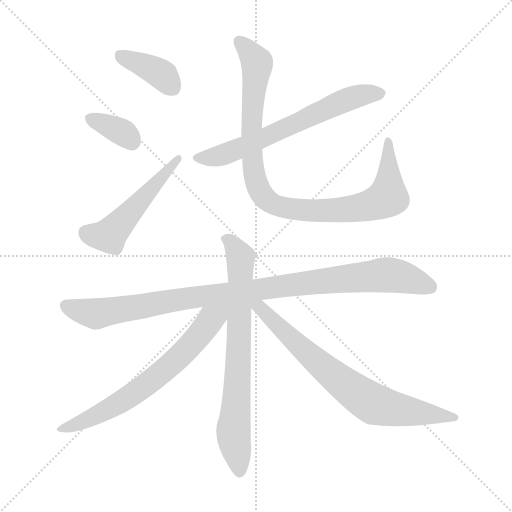
t = 0.00 s
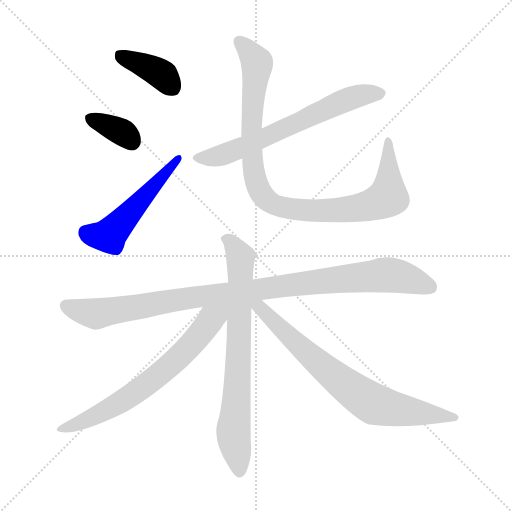
t = 1.47 s
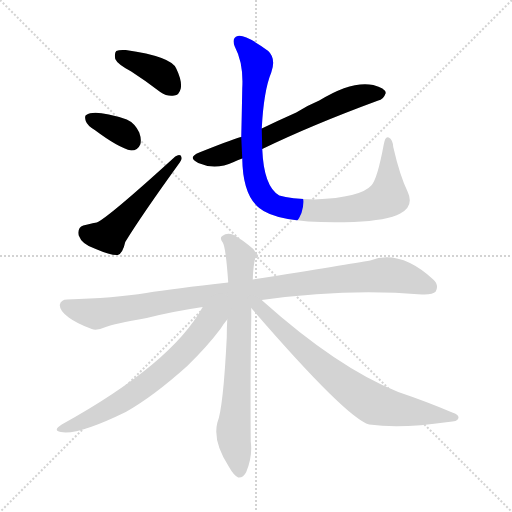
t = 2.93 s
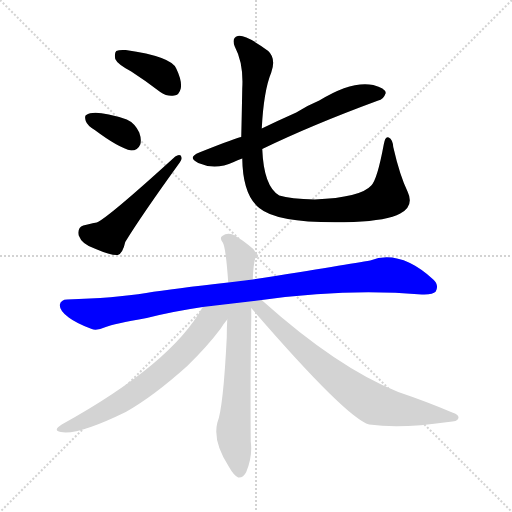
t = 4.40 s
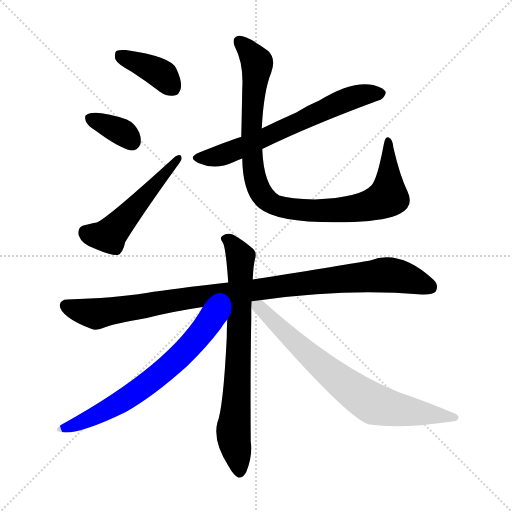
t = 5.86 s
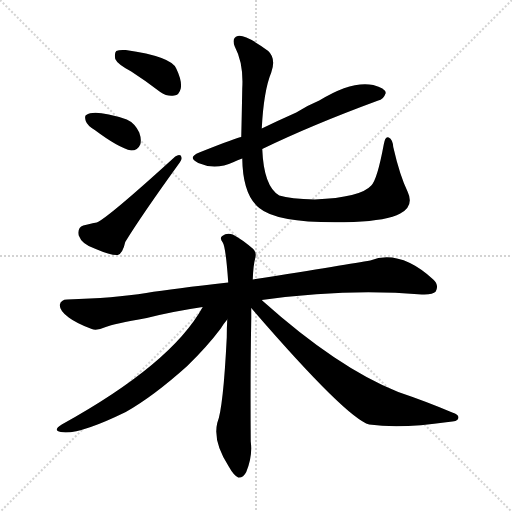
t = 7.33 s

The animated SVG that drew these frames (rendered in a browser with its animation timeline set to each time). Animation: 9 CSS @keyframes rules; one cycle of 7.33 s.

<svg version="1.1" viewBox="0 0 1024 1024" xmlns="http://www.w3.org/2000/svg">
  <g stroke="lightgray" stroke-dasharray="1,1" stroke-width="1" transform="scale(4, 4)">
    <line x1="0" y1="0" x2="256" y2="256"></line>
    <line x1="256" y1="0" x2="0" y2="256"></line>
    <line x1="128" y1="0" x2="128" y2="256"></line>
    <line x1="0" y1="128" x2="256" y2="128"></line>
  </g>
<g transform="scale(1, -1) translate(0, -900)">
   <style type="text/css">
    @keyframes keyframes0 {
      from {
       stroke: blue;
       stroke-dashoffset: 386;
       stroke-width: 128;
       }
       56% {
       animation-timing-function: step-end;
       stroke: blue;
       stroke-dashoffset: 0;
       stroke-width: 128;
       }
       to {
       stroke: black;
       stroke-width: 1024;
       }
       }
       #make-me-a-hanzi-animation-0 {
         animation: keyframes0 0.564128s both;
         animation-delay: 0.000000s;
         animation-timing-function: linear;
       }
    @keyframes keyframes1 {
      from {
       stroke: blue;
       stroke-dashoffset: 353;
       stroke-width: 128;
       }
       53% {
       animation-timing-function: step-end;
       stroke: blue;
       stroke-dashoffset: 0;
       stroke-width: 128;
       }
       to {
       stroke: black;
       stroke-width: 1024;
       }
       }
       #make-me-a-hanzi-animation-1 {
         animation: keyframes1 0.537272s both;
         animation-delay: 0.564128s;
         animation-timing-function: linear;
       }
    @keyframes keyframes2 {
      from {
       stroke: blue;
       stroke-dashoffset: 512;
       stroke-width: 128;
       }
       63% {
       animation-timing-function: step-end;
       stroke: blue;
       stroke-dashoffset: 0;
       stroke-width: 128;
       }
       to {
       stroke: black;
       stroke-width: 1024;
       }
       }
       #make-me-a-hanzi-animation-2 {
         animation: keyframes2 0.666667s both;
         animation-delay: 1.101400s;
         animation-timing-function: linear;
       }
    @keyframes keyframes3 {
      from {
       stroke: blue;
       stroke-dashoffset: 645;
       stroke-width: 128;
       }
       68% {
       animation-timing-function: step-end;
       stroke: blue;
       stroke-dashoffset: 0;
       stroke-width: 128;
       }
       to {
       stroke: black;
       stroke-width: 1024;
       }
       }
       #make-me-a-hanzi-animation-3 {
         animation: keyframes3 0.774902s both;
         animation-delay: 1.768066s;
         animation-timing-function: linear;
       }
    @keyframes keyframes4 {
      from {
       stroke: blue;
       stroke-dashoffset: 953;
       stroke-width: 128;
       }
       76% {
       animation-timing-function: step-end;
       stroke: blue;
       stroke-dashoffset: 0;
       stroke-width: 128;
       }
       to {
       stroke: black;
       stroke-width: 1024;
       }
       }
       #make-me-a-hanzi-animation-4 {
         animation: keyframes4 1.025553s both;
         animation-delay: 2.542969s;
         animation-timing-function: linear;
       }
    @keyframes keyframes5 {
      from {
       stroke: blue;
       stroke-dashoffset: 997;
       stroke-width: 128;
       }
       76% {
       animation-timing-function: step-end;
       stroke: blue;
       stroke-dashoffset: 0;
       stroke-width: 128;
       }
       to {
       stroke: black;
       stroke-width: 1024;
       }
       }
       #make-me-a-hanzi-animation-5 {
         animation: keyframes5 1.061361s both;
         animation-delay: 3.568522s;
         animation-timing-function: linear;
       }
    @keyframes keyframes6 {
      from {
       stroke: blue;
       stroke-dashoffset: 732;
       stroke-width: 128;
       }
       70% {
       animation-timing-function: step-end;
       stroke: blue;
       stroke-dashoffset: 0;
       stroke-width: 128;
       }
       to {
       stroke: black;
       stroke-width: 1024;
       }
       }
       #make-me-a-hanzi-animation-6 {
         animation: keyframes6 0.845703s both;
         animation-delay: 4.629883s;
         animation-timing-function: linear;
       }
    @keyframes keyframes7 {
      from {
       stroke: blue;
       stroke-dashoffset: 665;
       stroke-width: 128;
       }
       68% {
       animation-timing-function: step-end;
       stroke: blue;
       stroke-dashoffset: 0;
       stroke-width: 128;
       }
       to {
       stroke: black;
       stroke-width: 1024;
       }
       }
       #make-me-a-hanzi-animation-7 {
         animation: keyframes7 0.791178s both;
         animation-delay: 5.475586s;
         animation-timing-function: linear;
       }
    @keyframes keyframes8 {
      from {
       stroke: blue;
       stroke-dashoffset: 731;
       stroke-width: 128;
       }
       70% {
       animation-timing-function: step-end;
       stroke: blue;
       stroke-dashoffset: 0;
       stroke-width: 128;
       }
       to {
       stroke: black;
       stroke-width: 1024;
       }
       }
       #make-me-a-hanzi-animation-8 {
         animation: keyframes8 0.844889s both;
         animation-delay: 6.266764s;
         animation-timing-function: linear;
       }
</style>
<path d="M 262.5 757.0 Q 290.5 739.0 320.5 716.0 Q 335.5 706.0 348.5 709.0 Q 358.5 710.0 361.5 723.0 Q 364.5 738.0 352.5 763.0 Q 342.5 787.0 251.5 800.0 Q 238.5 801.0 232.5 798.0 Q 228.5 794.0 230.5 782.0 Q 234.5 772.0 262.5 757.0 Z" fill="lightgray"></path> 
<path d="M 189.5 640.0 Q 237.5 604.0 262.5 599.0 Q 275.5 599.0 280.5 611.0 Q 283.5 621.0 278.5 635.0 Q 269.5 654.0 253.5 661.0 Q 189.5 682.0 172.5 670.0 Q 168.5 669.0 171.5 658.0 Q 174.5 649.0 189.5 640.0 Z" fill="lightgray"></path> 
<path d="M 166.5 449.0 Q 154.5 445.0 157.5 429.0 Q 163.5 411.0 191.5 402.0 Q 221.5 389.0 235.5 390.0 Q 245.5 393.0 250.5 416.0 Q 281.5 467.0 359.5 575.0 Q 365.5 582.0 361.5 589.0 Q 357.5 592.0 350.5 587.0 Q 215.5 464.0 193.5 455.0 Q 190.5 455.0 166.5 449.0 Z" fill="lightgray"></path> 
<path d="M 524.5 602.0 Q 623.5 650.0 756.5 699.0 Q 766.5 700.0 771.5 714.0 Q 770.5 724.0 746.5 730.0 Q 703.5 739.0 638.5 699.0 Q 614.5 689.0 592.5 675.0 Q 556.5 659.0 523.5 643.0 L 482.5 626.0 Q 476.5 626.0 398.5 595.0 Q 373.5 585.0 396.5 574.0 Q 430.5 559.0 467.5 576.0 Q 474.5 580.0 484.5 583.0 L 524.5 602.0 Z" fill="lightgray"></path> 
<path d="M 815.5 516.0 Q 799.5 549.0 786.5 606.0 Q 785.5 621.0 777.5 625.0 Q 770.5 629.0 767.5 611.0 Q 754.5 541.0 742.5 529.0 Q 721.5 505.0 629.5 501.0 Q 580.5 502.0 558.5 509.0 Q 527.5 527.0 524.5 602.0 L 523.5 643.0 Q 527.5 719.0 542.5 755.0 Q 552.5 783.0 536.5 798.0 Q 490.5 832.0 475.5 828.0 Q 462.5 824.0 469.5 807.0 Q 487.5 773.0 484.5 723.0 Q 483.5 668.0 482.5 626.0 L 484.5 583.0 Q 485.5 510.0 518.5 484.0 Q 557.5 451.0 707.5 456.0 Q 774.5 459.0 800.5 473.0 Q 828.5 488.0 815.5 516.0 Z" fill="lightgray"></path> 
<path d="M 523.5 300.0 Q 695.5 324.0 843.5 311.0 Q 865.5 310.0 871.5 317.0 Q 878.5 330.0 866.5 341.0 Q 799.5 402.0 740.5 379.0 Q 700.5 372.0 505.5 341.0 L 456.5 335.0 Q 347.5 323.0 292.5 314.0 Q 228.5 304.0 134.5 301.0 Q 121.5 301.0 119.5 290.0 Q 119.5 278.0 137.5 265.0 Q 153.5 253.0 183.5 242.0 Q 193.5 238.0 211.5 246.0 Q 226.5 252.0 293.5 264.0 Q 344.5 277.0 405.5 286.0 L 523.5 300.0 Z" fill="lightgray"></path> 
<path d="M 505.5 341.0 Q 506.5 369.0 510.5 384.0 Q 513.5 396.0 506.5 402.0 Q 484.5 421.0 465.5 431.0 Q 453.5 435.0 444.5 428.0 Q 438.5 425.0 445.5 415.0 Q 451.5 406.0 456.5 335.0 L 454.5 261.0 Q 453.5 245.0 453.5 225.0 Q 446.5 83.0 434.5 54.0 Q 425.5 17.0 457.5 -33.0 Q 467.5 -51.0 476.5 -55.0 Q 486.5 -56.0 492.5 -44.0 Q 505.5 -13.0 501.5 17.0 Q 500.5 150.0 502.5 263.0 Q 502.5 275.0 502.5 284.0 L 505.5 341.0 Z" fill="lightgray"></path> 
<path d="M 405.5 286.0 Q 342.5 172.0 123.5 51.0 Q 104.5 39.0 121.5 36.0 Q 155.5 29.0 251.5 76.0 Q 306.5 107.0 374.5 168.0 Q 414.5 207.0 441.5 243.0 Q 447.5 253.0 454.5 261.0 C 481.5 295.0 441.5 347.0 405.5 286.0 Z" fill="lightgray"></path> 
<path d="M 502.5 284.0 Q 692.5 64.0 738.5 51.0 Q 801.5 42.0 896.5 56.0 Q 915.5 57.0 916.5 63.0 Q 919.5 70.0 904.5 75.0 Q 855.5 96.0 796.5 116.0 Q 675.5 164.0 525.5 298.0 Q 524.5 299.0 523.5 300.0 C 501.5 320.0 482.5 307.0 502.5 284.0 Z" fill="lightgray"></path> 
      <clipPath id="make-me-a-hanzi-clip-0">
      <path d="M 262.5 757.0 Q 290.5 739.0 320.5 716.0 Q 335.5 706.0 348.5 709.0 Q 358.5 710.0 361.5 723.0 Q 364.5 738.0 352.5 763.0 Q 342.5 787.0 251.5 800.0 Q 238.5 801.0 232.5 798.0 Q 228.5 794.0 230.5 782.0 Q 234.5 772.0 262.5 757.0 Z" fill="lightgray"></path>
      </clipPath>
      <path clip-path="url(#make-me-a-hanzi-clip-0)" d="M 238.5 792.0 L 325.5 750.0 L 346.5 724.0 " fill="none" id="make-me-a-hanzi-animation-0" stroke-dasharray="258 516" stroke-linecap="round"></path>

      <clipPath id="make-me-a-hanzi-clip-1">
      <path d="M 189.5 640.0 Q 237.5 604.0 262.5 599.0 Q 275.5 599.0 280.5 611.0 Q 283.5 621.0 278.5 635.0 Q 269.5 654.0 253.5 661.0 Q 189.5 682.0 172.5 670.0 Q 168.5 669.0 171.5 658.0 Q 174.5 649.0 189.5 640.0 Z" fill="lightgray"></path>
      </clipPath>
      <path clip-path="url(#make-me-a-hanzi-clip-1)" d="M 179.5 663.0 L 244.5 635.0 L 263.5 617.0 " fill="none" id="make-me-a-hanzi-animation-1" stroke-dasharray="225 450" stroke-linecap="round"></path>

      <clipPath id="make-me-a-hanzi-clip-2">
      <path d="M 166.5 449.0 Q 154.5 445.0 157.5 429.0 Q 163.5 411.0 191.5 402.0 Q 221.5 389.0 235.5 390.0 Q 245.5 393.0 250.5 416.0 Q 281.5 467.0 359.5 575.0 Q 365.5 582.0 361.5 589.0 Q 357.5 592.0 350.5 587.0 Q 215.5 464.0 193.5 455.0 Q 190.5 455.0 166.5 449.0 Z" fill="lightgray"></path>
      </clipPath>
      <path clip-path="url(#make-me-a-hanzi-clip-2)" d="M 171.5 435.0 L 193.5 428.0 L 218.5 429.0 L 357.5 583.0 " fill="none" id="make-me-a-hanzi-animation-2" stroke-dasharray="384 768" stroke-linecap="round"></path>

      <clipPath id="make-me-a-hanzi-clip-3">
      <path d="M 524.5 602.0 Q 623.5 650.0 756.5 699.0 Q 766.5 700.0 771.5 714.0 Q 770.5 724.0 746.5 730.0 Q 703.5 739.0 638.5 699.0 Q 614.5 689.0 592.5 675.0 Q 556.5 659.0 523.5 643.0 L 482.5 626.0 Q 476.5 626.0 398.5 595.0 Q 373.5 585.0 396.5 574.0 Q 430.5 559.0 467.5 576.0 Q 474.5 580.0 484.5 583.0 L 524.5 602.0 Z" fill="lightgray"></path>
      </clipPath>
      <path clip-path="url(#make-me-a-hanzi-clip-3)" d="M 396.5 585.0 L 430.5 586.0 L 484.5 605.0 L 698.5 703.0 L 760.5 713.0 " fill="none" id="make-me-a-hanzi-animation-3" stroke-dasharray="517 1034" stroke-linecap="round"></path>

      <clipPath id="make-me-a-hanzi-clip-4">
      <path d="M 815.5 516.0 Q 799.5 549.0 786.5 606.0 Q 785.5 621.0 777.5 625.0 Q 770.5 629.0 767.5 611.0 Q 754.5 541.0 742.5 529.0 Q 721.5 505.0 629.5 501.0 Q 580.5 502.0 558.5 509.0 Q 527.5 527.0 524.5 602.0 L 523.5 643.0 Q 527.5 719.0 542.5 755.0 Q 552.5 783.0 536.5 798.0 Q 490.5 832.0 475.5 828.0 Q 462.5 824.0 469.5 807.0 Q 487.5 773.0 484.5 723.0 Q 483.5 668.0 482.5 626.0 L 484.5 583.0 Q 485.5 510.0 518.5 484.0 Q 557.5 451.0 707.5 456.0 Q 774.5 459.0 800.5 473.0 Q 828.5 488.0 815.5 516.0 Z" fill="lightgray"></path>
      </clipPath>
      <path clip-path="url(#make-me-a-hanzi-clip-4)" d="M 479.5 816.0 L 514.5 775.0 L 504.5 685.0 L 504.5 574.0 L 514.5 529.0 L 534.5 499.0 L 581.5 482.0 L 630.5 478.0 L 694.5 480.0 L 751.5 493.0 L 775.5 509.0 L 776.5 618.0 " fill="none" id="make-me-a-hanzi-animation-4" stroke-dasharray="825 1650" stroke-linecap="round"></path>

      <clipPath id="make-me-a-hanzi-clip-5">
      <path d="M 523.5 300.0 Q 695.5 324.0 843.5 311.0 Q 865.5 310.0 871.5 317.0 Q 878.5 330.0 866.5 341.0 Q 799.5 402.0 740.5 379.0 Q 700.5 372.0 505.5 341.0 L 456.5 335.0 Q 347.5 323.0 292.5 314.0 Q 228.5 304.0 134.5 301.0 Q 121.5 301.0 119.5 290.0 Q 119.5 278.0 137.5 265.0 Q 153.5 253.0 183.5 242.0 Q 193.5 238.0 211.5 246.0 Q 226.5 252.0 293.5 264.0 Q 344.5 277.0 405.5 286.0 L 523.5 300.0 Z" fill="lightgray"></path>
      </clipPath>
      <path clip-path="url(#make-me-a-hanzi-clip-5)" d="M 132.5 288.0 L 192.5 272.0 L 449.5 314.0 L 765.5 350.0 L 802.5 347.0 L 861.5 325.0 " fill="none" id="make-me-a-hanzi-animation-5" stroke-dasharray="869 1738" stroke-linecap="round"></path>

      <clipPath id="make-me-a-hanzi-clip-6">
      <path d="M 505.5 341.0 Q 506.5 369.0 510.5 384.0 Q 513.5 396.0 506.5 402.0 Q 484.5 421.0 465.5 431.0 Q 453.5 435.0 444.5 428.0 Q 438.5 425.0 445.5 415.0 Q 451.5 406.0 456.5 335.0 L 454.5 261.0 Q 453.5 245.0 453.5 225.0 Q 446.5 83.0 434.5 54.0 Q 425.5 17.0 457.5 -33.0 Q 467.5 -51.0 476.5 -55.0 Q 486.5 -56.0 492.5 -44.0 Q 505.5 -13.0 501.5 17.0 Q 500.5 150.0 502.5 263.0 Q 502.5 275.0 502.5 284.0 L 505.5 341.0 Z" fill="lightgray"></path>
      </clipPath>
      <path clip-path="url(#make-me-a-hanzi-clip-6)" d="M 452.5 422.0 L 481.5 384.0 L 475.5 137.0 L 466.5 36.0 L 478.5 -43.0 " fill="none" id="make-me-a-hanzi-animation-6" stroke-dasharray="604 1208" stroke-linecap="round"></path>

      <clipPath id="make-me-a-hanzi-clip-7">
      <path d="M 405.5 286.0 Q 342.5 172.0 123.5 51.0 Q 104.5 39.0 121.5 36.0 Q 155.5 29.0 251.5 76.0 Q 306.5 107.0 374.5 168.0 Q 414.5 207.0 441.5 243.0 Q 447.5 253.0 454.5 261.0 C 481.5 295.0 441.5 347.0 405.5 286.0 Z" fill="lightgray"></path>
      </clipPath>
      <path clip-path="url(#make-me-a-hanzi-clip-7)" d="M 449.5 284.0 L 421.5 261.0 L 373.5 201.0 L 314.5 147.0 L 213.5 80.0 L 126.5 43.0 " fill="none" id="make-me-a-hanzi-animation-7" stroke-dasharray="537 1074" stroke-linecap="round"></path>

      <clipPath id="make-me-a-hanzi-clip-8">
      <path d="M 502.5 284.0 Q 692.5 64.0 738.5 51.0 Q 801.5 42.0 896.5 56.0 Q 915.5 57.0 916.5 63.0 Q 919.5 70.0 904.5 75.0 Q 855.5 96.0 796.5 116.0 Q 675.5 164.0 525.5 298.0 Q 524.5 299.0 523.5 300.0 C 501.5 320.0 482.5 307.0 502.5 284.0 Z" fill="lightgray"></path>
      </clipPath>
      <path clip-path="url(#make-me-a-hanzi-clip-8)" d="M 509.5 290.0 L 666.5 149.0 L 742.5 95.0 L 787.5 82.0 L 910.5 65.0 " fill="none" id="make-me-a-hanzi-animation-8" stroke-dasharray="603 1206" stroke-linecap="round"></path>

</g>
</svg>
